Image classification data set "data" (sined-rahkuk/CNN-classification-of-pathologic-speech on GitHub). Class labels (2): healthy, pathological.

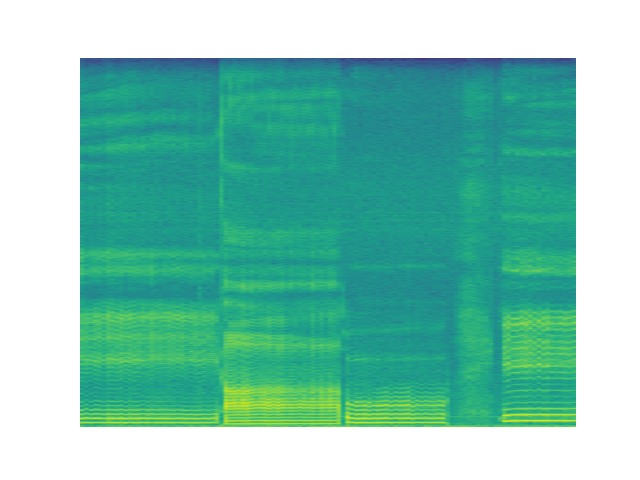
Label: healthy

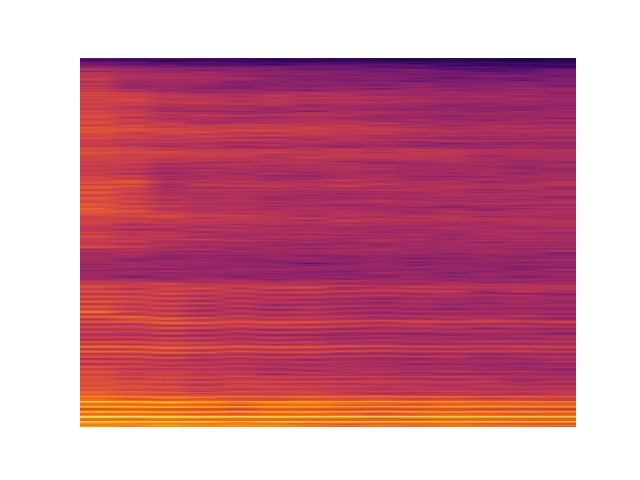
Label: healthy

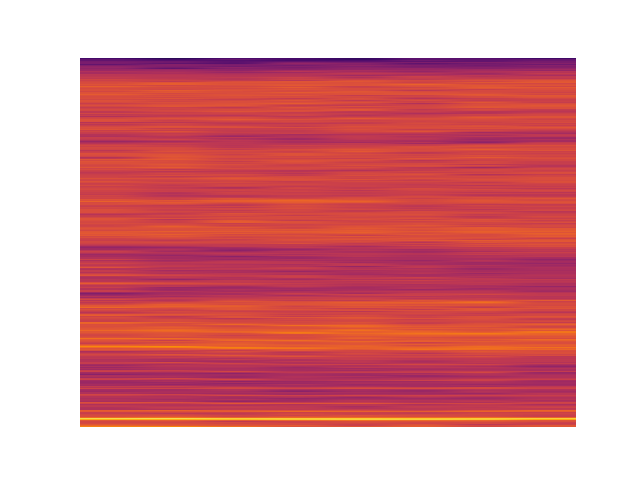
Label: pathological

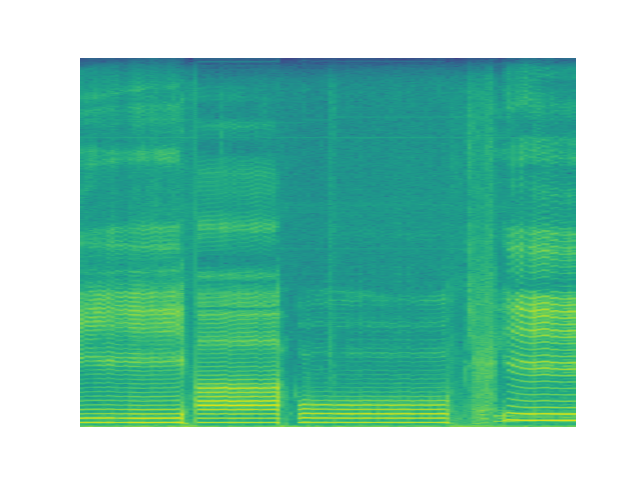
Label: pathological

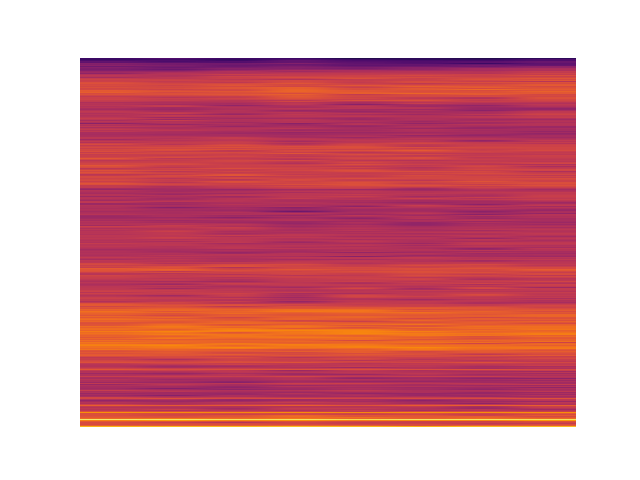
Label: pathological

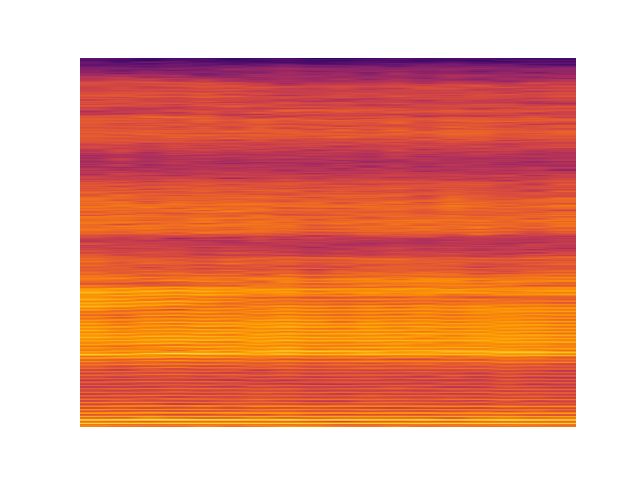
Label: healthy
